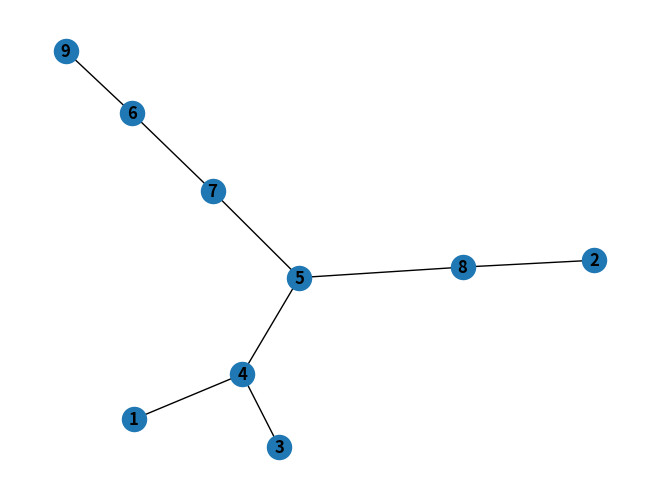

This chart was generated by the following Python code:
import matplotlib.pyplot as plt
import networkx as nx
#  pip install networkx

G = nx.Graph() #create a graph

G.add_node(1) # add single node

G.add_node(2)

G.add_node(3)

G.add_node(4)

G.add_node(5)

G.add_nodes_from([6,7,8,9]) #add multiple nodes

# adding edges

G.add_edge(5,8)

G.add_edge(5,4)

G.add_edge(5,7)

G.add_edge(8,2)

G.add_edge(4,3)

G.add_edge(4,1)

G.add_edge(7,6)

G.add_edge(6,9)

nx.draw(G, with_labels=True, font_weight='bold')
plt.savefig("mygraph.png")
